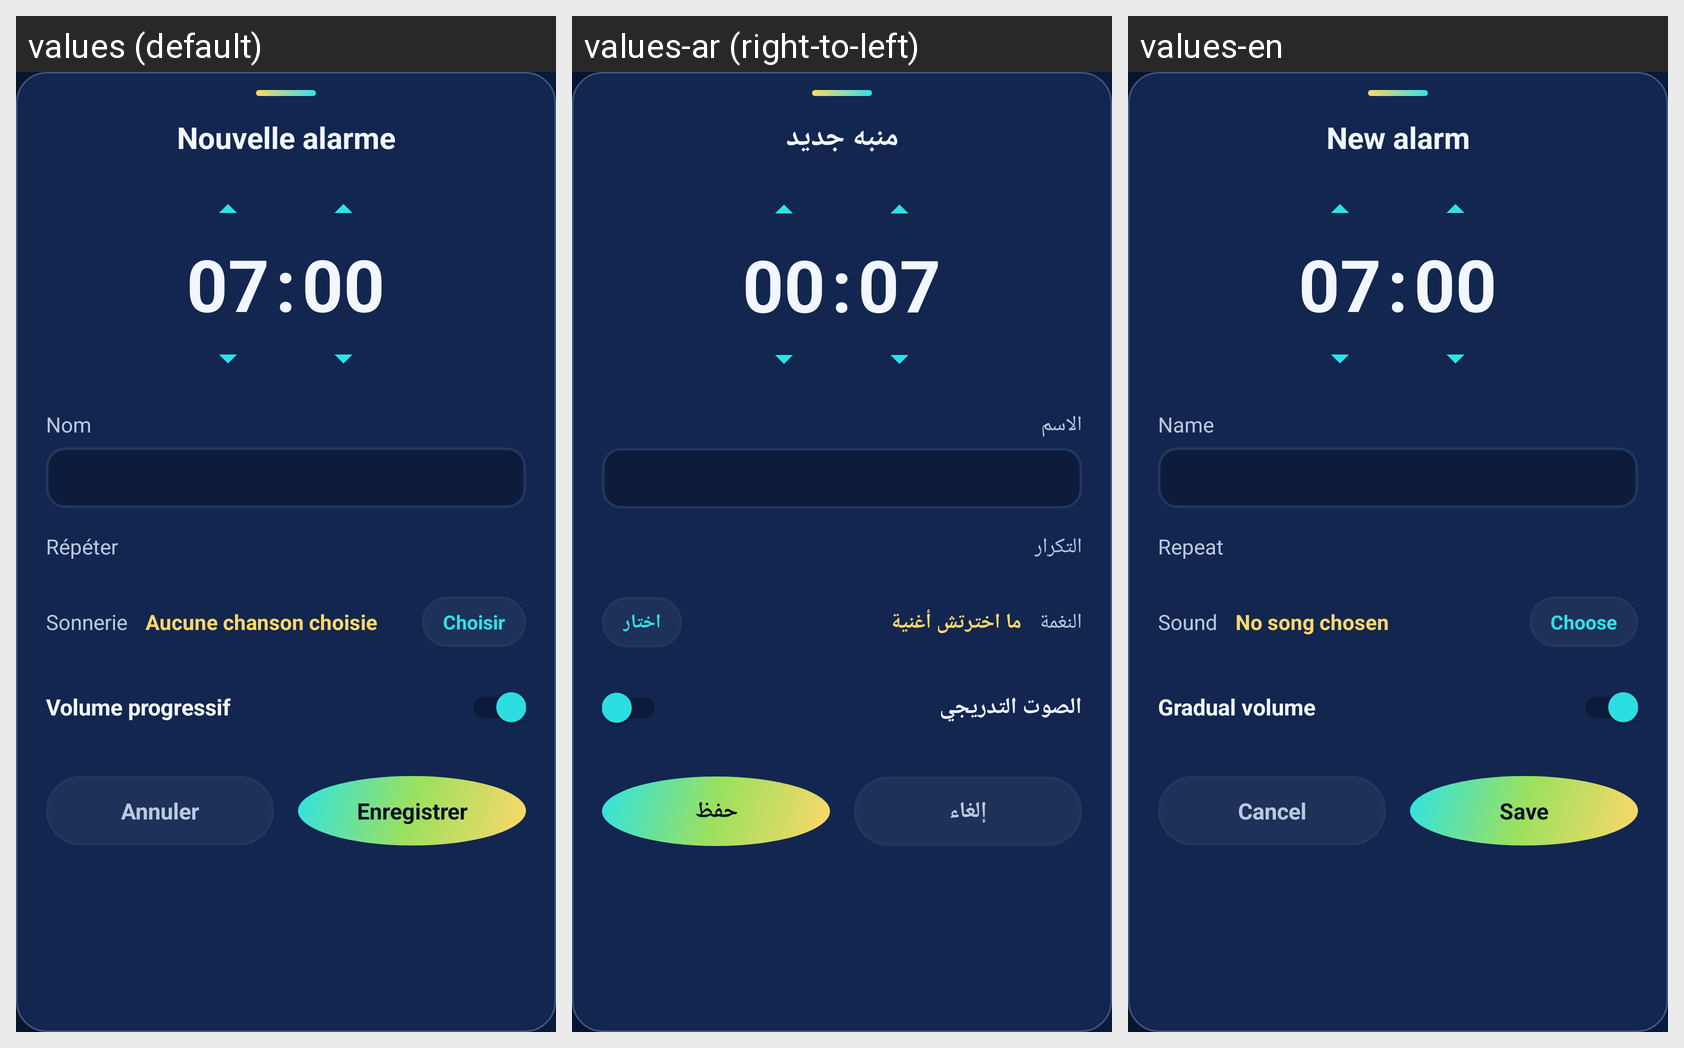

Locale-by-locale string values for the Android screen shown in this grid:
Android screen res/layout/dialog_alarm_edit.xml rendered under 3 locales, left to right: values (default), values-ar (right-to-left), values-en. Device: Nexus 5 (rendered at 1080×1920; each locale shown at half size, 540×960, under a caption strip naming it); theme Theme.ZenoPlay.
Strings drawn on this screen, with the default value and each locale's value (text and hints the layout hard-codes, and strings that could not be matched under every locale, appear in the picture but are not listed):

alarm_new
  values: Nouvelle alarme
  values-ar: منبه جديد
  values-en: New alarm

alarm_name
  values: Nom
  values-ar: الاسم
  values-en: Name

alarm_repeat
  values: Répéter
  values-ar: التكرار
  values-en: Repeat

alarm_ringtone
  values: Sonnerie
  values-ar: النغمة
  values-en: Sound

alarm_no_song
  values: Aucune chanson choisie
  values-ar: ما اخترتش أغنية
  values-en: No song chosen

alarm_choose
  values: Choisir
  values-ar: اختار
  values-en: Choose

alarm_fade_in
  values: Volume progressif
  values-ar: الصوت التدريجي
  values-en: Gradual volume

cancel
  values: Annuler
  values-ar: إلغاء
  values-en: Cancel

save
  values: Enregistrer
  values-ar: حفظ
  values-en: Save
